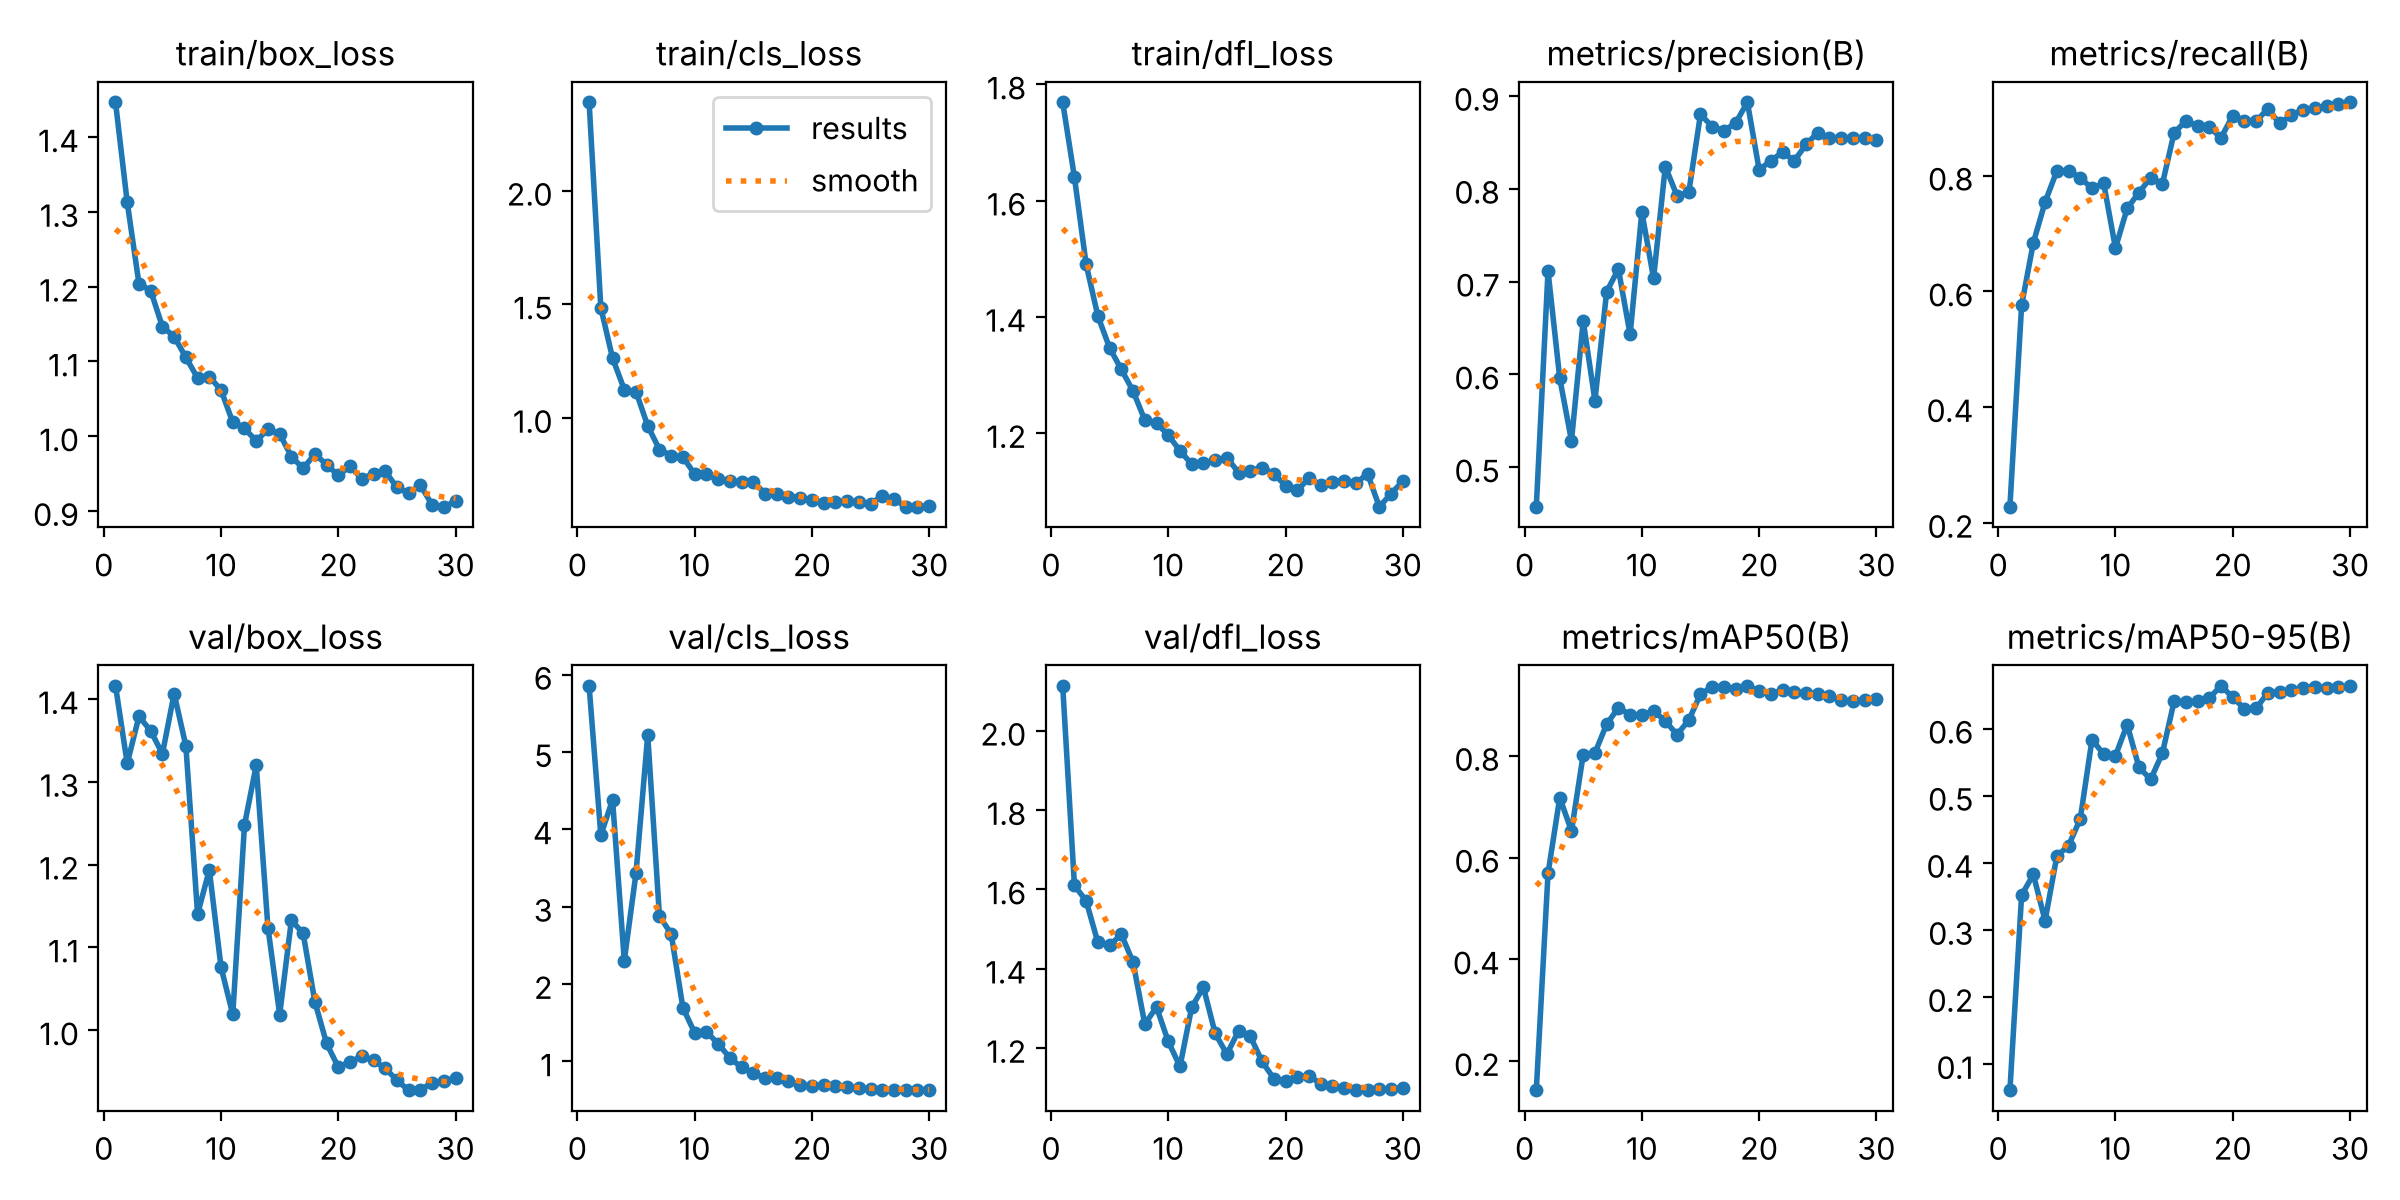

Data behind this chart, as committed beside it:
epoch, time, train/box_loss, train/cls_loss, train/dfl_loss, metrics/precision(B), metrics/recall(B), metrics/mAP50(B), metrics/mAP50-95(B), val/box_loss, val/cls_loss, val/dfl_loss, lr/pg0, lr/pg1, lr/pg2
1, 42.38, 1.447, 2.39, 1.769, 0.4574, 0.2276, 0.1425, 0.06078, 1.416, 5.858, 2.114, 0.0004083, 0.0004083, 0.0004083
2, 79.16, 1.313, 1.485, 1.64, 0.7114, 0.5761, 0.5688, 0.3518, 1.322, 3.926, 1.61, 0.0008822, 0.0008822, 0.0008822
3, 114.1, 1.204, 1.263, 1.49, 0.5959, 0.684, 0.7179, 0.3825, 1.379, 4.382, 1.571, 0.001346, 0.001346, 0.001346
4, 150.9, 1.195, 1.125, 1.401, 0.5286, 0.7542, 0.6521, 0.3137, 1.362, 2.303, 1.466, 0.001394, 0.001394, 0.001394
5, 187.7, 1.147, 1.116, 1.347, 0.6576, 0.8077, 0.8025, 0.4097, 1.334, 3.435, 1.458, 0.001368, 0.001368, 0.001368
6, 222.1, 1.133, 0.965, 1.31, 0.5718, 0.8081, 0.8057, 0.4255, 1.407, 5.22, 1.487, 0.001334, 0.001334, 0.001334
7, 257, 1.105, 0.8608, 1.272, 0.6892, 0.7965, 0.8624, 0.4653, 1.343, 2.876, 1.417, 0.001294, 0.001294, 0.001294
8, 293.3, 1.078, 0.8344, 1.222, 0.7134, 0.7776, 0.8945, 0.5834, 1.14, 2.65, 1.26, 0.001247, 0.001247, 0.001247
9, 334.1, 1.08, 0.8284, 1.217, 0.643, 0.7866, 0.8809, 0.5618, 1.194, 1.693, 1.303, 0.001195, 0.001195, 0.001195
10, 375.6, 1.062, 0.7525, 1.197, 0.7751, 0.6746, 0.8799, 0.5595, 1.076, 1.371, 1.216, 0.001137, 0.001137, 0.001137
11, 416.1, 1.018, 0.7515, 1.169, 0.7034, 0.7432, 0.8886, 0.6059, 1.019, 1.386, 1.153, 0.001075, 0.001075, 0.001075
12, 456.4, 1.01, 0.729, 1.147, 0.8238, 0.7705, 0.8686, 0.5426, 1.248, 1.229, 1.303, 0.001009, 0.001009, 0.001009
13, 496.3, 0.9937, 0.7215, 1.148, 0.7924, 0.7963, 0.8417, 0.5242, 1.32, 1.048, 1.353, 0.0009402, 0.0009402, 0.0009402
14, 536.1, 1.009, 0.7178, 1.153, 0.7959, 0.7851, 0.87, 0.5631, 1.124, 0.923, 1.237, 0.0008687, 0.0008687, 0.0008687
15, 573, 1.003, 0.7194, 1.158, 0.8801, 0.8739, 0.9211, 0.6404, 1.019, 0.8473, 1.184, 0.0007956, 0.0007956, 0.0007956
16, 608.7, 0.9728, 0.6673, 1.132, 0.8668, 0.8942, 0.9357, 0.6393, 1.133, 0.7896, 1.244, 0.0007216, 0.0007216, 0.0007216
17, 643.6, 0.9569, 0.6659, 1.135, 0.8624, 0.8858, 0.936, 0.6405, 1.117, 0.7886, 1.229, 0.0006477, 0.0006477, 0.0006477
18, 678.6, 0.9762, 0.6529, 1.14, 0.8708, 0.8839, 0.9316, 0.6453, 1.034, 0.7513, 1.166, 0.0005746, 0.0005746, 0.0005746
19, 713.7, 0.9619, 0.6487, 1.13, 0.8931, 0.8651, 0.9379, 0.6639, 0.9841, 0.6926, 1.123, 0.0005031, 0.0005031, 0.0005031
20, 748.7, 0.9476, 0.6403, 1.11, 0.8205, 0.9036, 0.9275, 0.6466, 0.9553, 0.6854, 1.117, 0.0004339, 0.0004339, 0.0004339
21, 784.3, 0.96, 0.6277, 1.101, 0.8299, 0.895, 0.9208, 0.6296, 0.9618, 0.6903, 1.127, 0.000368, 0.000368, 0.000368
22, 819.6, 0.9431, 0.6287, 1.122, 0.8394, 0.8946, 0.9303, 0.63, 0.9685, 0.6859, 1.129, 0.0003059, 0.0003059, 0.0003059
23, 855.6, 0.9499, 0.6327, 1.111, 0.83, 0.9148, 0.9262, 0.6537, 0.9635, 0.6696, 1.11, 0.0002483, 0.0002483, 0.0002483
24, 890.6, 0.9532, 0.6278, 1.117, 0.8476, 0.8901, 0.9227, 0.6543, 0.9541, 0.6567, 1.104, 0.000196, 0.000196, 0.000196
25, 925.7, 0.9314, 0.6221, 1.118, 0.8605, 0.9046, 0.9208, 0.6571, 0.9395, 0.6442, 1.099, 0.0001494, 0.0001494, 0.0001494
26, 961.2, 0.9238, 0.6571, 1.114, 0.8542, 0.9141, 0.9168, 0.6607, 0.9274, 0.6295, 1.094, 0.0001091, 0.0001091, 0.0001091
27, 996, 0.9346, 0.6438, 1.13, 0.8541, 0.9159, 0.9092, 0.6624, 0.928, 0.6262, 1.093, 7.54441e-05, 7.54441e-05, 7.54441e-05
28, 1031, 0.908, 0.6086, 1.073, 0.8545, 0.9206, 0.9074, 0.6605, 0.9365, 0.6313, 1.096, 4.89104e-05, 4.89104e-05, 4.89104e-05
29, 1066, 0.9055, 0.6102, 1.096, 0.8544, 0.9229, 0.9094, 0.6615, 0.9389, 0.6336, 1.097, 2.97474e-05, 2.97474e-05, 2.97474e-05
30, 1102, 0.9132, 0.6114, 1.117, 0.8529, 0.9268, 0.9114, 0.6627, 0.9423, 0.6366, 1.099, 1.8165e-05, 1.8165e-05, 1.8165e-05
